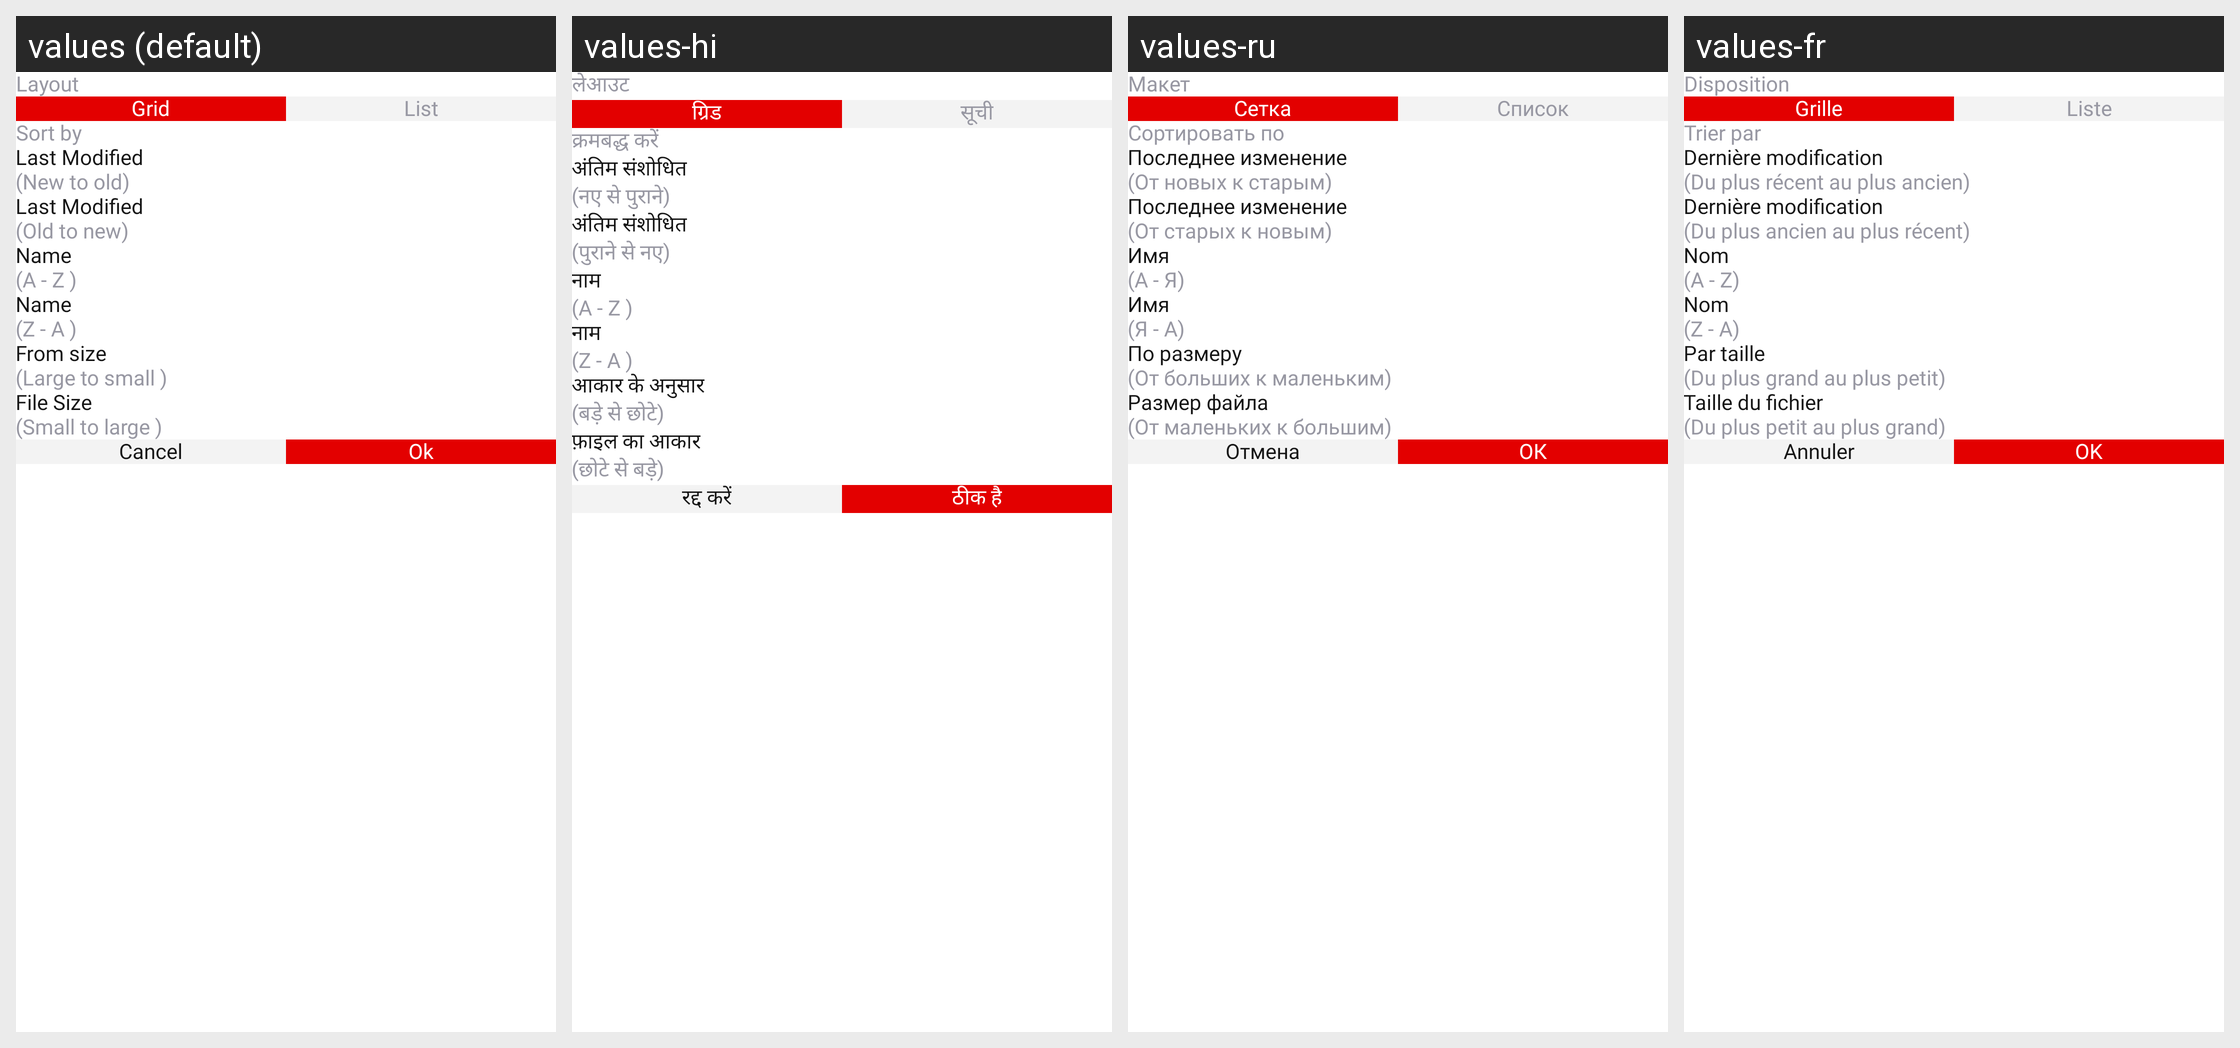

Translations of the strings shown on this Android screen, per locale in the grid:
Android screen res/layout/filter_design.xml rendered under 4 locales, left to right: values (default), values-hi, values-ru, values-fr. Device: Nexus 5 (rendered at 1080×1920; each locale shown at half size, 540×960, under a caption strip naming it); theme Theme.PdfReader.
Other locales in the repository, not shown: values-da, values-de, values-es, values-fil, values-it, values-pt, values-th, values-tr, values-zh.
Strings drawn on this screen, with the default value and each locale's value (text and hints the layout hard-codes, and strings that could not be matched under every locale, appear in the picture but are not listed):

layout
  values: Layout
  values-hi: लेआउट
  values-ru: Макет
  values-fr: Disposition

grid
  values: Grid
  values-hi: ग्रिड
  values-ru: Сетка
  values-fr: Grille

list
  values: List
  values-hi: सूची
  values-ru: Список
  values-fr: Liste

sort_by
  values: Sort by
  values-hi: क्रमबद्ध करें
  values-ru: Сортировать по
  values-fr: Trier par

last_modified
  values: Last Modified
  values-hi: अंतिम संशोधित
  values-ru: Последнее изменение
  values-fr: Dernière modification

new_to_old
  values: (New to old)
  values-hi: (नए से पुराने)
  values-ru: (От новых к старым)
  values-fr: (Du plus récent au plus ancien)

old_to_new
  values: (Old to new)
  values-hi: (पुराने से नए)
  values-ru: (От старых к новым)
  values-fr: (Du plus ancien au plus récent)

name
  values: Name
  values-hi: नाम
  values-ru: Имя
  values-fr: Nom

a_z
  values: (A - Z )
  values-hi: (A - Z )
  values-ru: (А - Я)
  values-fr: (A - Z)

z_a
  values: (Z - A )
  values-hi: (Z - A )
  values-ru: (Я - А)
  values-fr: (Z - A)

from_size
  values: From size
  values-hi: आकार के अनुसार
  values-ru: По размеру
  values-fr: Par taille

large_to_small
  values: (Large to small )
  values-hi: (बड़े से छोटे)
  values-ru: (От больших к маленьким)
  values-fr: (Du plus grand au plus petit)

file_size
  values: File Size
  values-hi: फ़ाइल का आकार
  values-ru: Размер файла
  values-fr: Taille du fichier

small_to_large
  values: (Small to large )
  values-hi: (छोटे से बड़े)
  values-ru: (От маленьких к большим)
  values-fr: (Du plus petit au plus grand)

cancel
  values: Cancel
  values-hi: रद्द करें
  values-ru: Отмена
  values-fr: Annuler

ok
  values: Ok
  values-hi: ठीक है
  values-ru: ОК
  values-fr: OK
